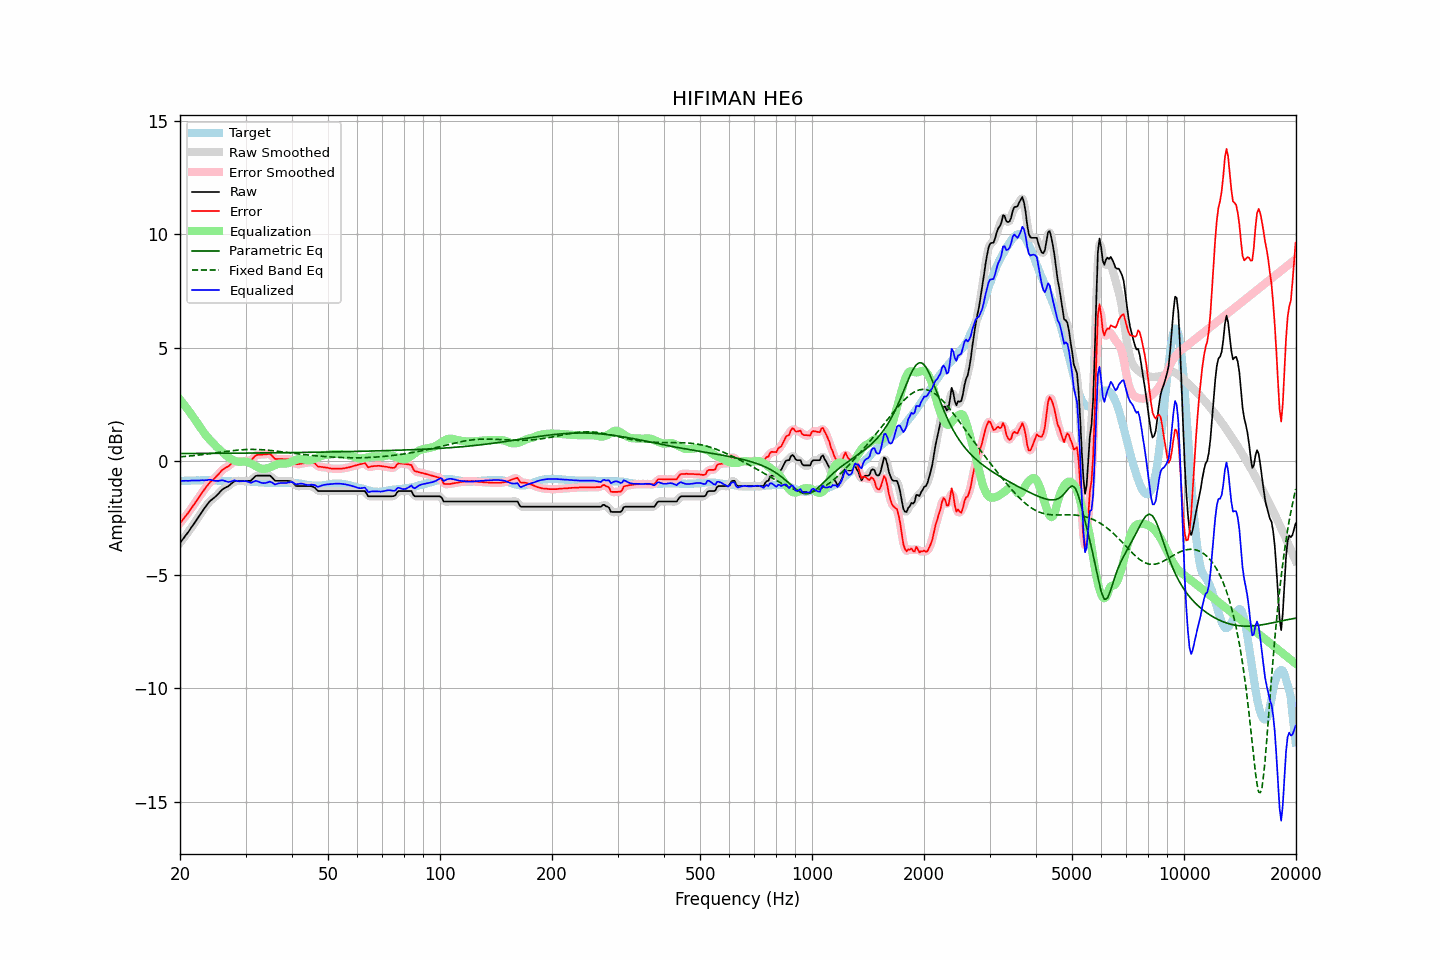

Values plotted in this chart, from the file beside it:
frequency, raw, error, smoothed, error_smoothed, equalization, parametric_eq, fixed_band_eq, equalized_raw, equalized_smoothed, target
20.00, -3.59, -2.73, -3.59, -2.72, 2.73, 0.34, 0.20, -0.86, -0.86, -0.86
20.20, -3.50, -2.64, -3.50, -2.64, 2.64, 0.35, 0.20, -0.86, -0.86, -0.86
20.40, -3.41, -2.54, -3.41, -2.55, 2.55, 0.35, 0.21, -0.86, -0.86, -0.86
20.61, -3.31, -2.46, -3.31, -2.46, 2.46, 0.35, 0.22, -0.85, -0.86, -0.85
20.81, -3.22, -2.36, -3.22, -2.37, 2.36, 0.35, 0.22, -0.85, -0.86, -0.85
21.02, -3.13, -2.28, -3.12, -2.27, 2.27, 0.35, 0.23, -0.86, -0.86, -0.85
21.23, -3.03, -2.18, -3.03, -2.18, 2.17, 0.35, 0.24, -0.86, -0.85, -0.85
21.44, -2.92, -2.07, -2.92, -2.08, 2.08, 0.35, 0.24, -0.84, -0.85, -0.84
21.66, -2.82, -1.98, -2.82, -1.97, 1.97, 0.35, 0.25, -0.85, -0.84, -0.84
21.87, -2.72, -1.87, -2.71, -1.87, 1.87, 0.35, 0.26, -0.85, -0.84, -0.84
22.09, -2.61, -1.76, -2.61, -1.77, 1.77, 0.35, 0.26, -0.84, -0.84, -0.84
22.31, -2.51, -1.67, -2.51, -1.67, 1.66, 0.35, 0.27, -0.84, -0.84, -0.83
22.54, -2.40, -1.56, -2.40, -1.56, 1.56, 0.35, 0.28, -0.84, -0.84, -0.84
22.76, -2.29, -1.45, -2.29, -1.46, 1.45, 0.35, 0.29, -0.84, -0.84, -0.83
22.99, -2.18, -1.35, -2.18, -1.35, 1.35, 0.35, 0.30, -0.83, -0.83, -0.83
23.22, -2.09, -1.26, -2.09, -1.25, 1.25, 0.35, 0.31, -0.84, -0.83, -0.83
23.45, -1.99, -1.16, -1.99, -1.16, 1.16, 0.35, 0.31, -0.83, -0.83, -0.83
23.69, -1.90, -1.07, -1.89, -1.06, 1.07, 0.35, 0.32, -0.83, -0.82, -0.83
23.92, -1.80, -0.97, -1.81, -0.98, 0.99, 0.35, 0.33, -0.81, -0.81, -0.82
24.16, -1.73, -0.90, -1.73, -0.91, 0.92, 0.35, 0.34, -0.81, -0.82, -0.83
24.40, -1.68, -0.84, -1.67, -0.84, 0.84, 0.35, 0.35, -0.84, -0.83, -0.83
24.65, -1.62, -0.79, -1.62, -0.78, 0.77, 0.35, 0.36, -0.85, -0.85, -0.83
24.89, -1.56, -0.71, -1.56, -0.72, 0.70, 0.35, 0.37, -0.86, -0.86, -0.84
25.14, -1.49, -0.64, -1.49, -0.64, 0.62, 0.35, 0.38, -0.86, -0.86, -0.84
25.39, -1.42, -0.56, -1.41, -0.56, 0.56, 0.35, 0.39, -0.86, -0.86, -0.85
25.65, -1.34, -0.49, -1.34, -0.48, 0.49, 0.35, 0.40, -0.85, -0.85, -0.85
25.91, -1.26, -0.40, -1.27, -0.41, 0.43, 0.35, 0.41, -0.83, -0.84, -0.86
26.16, -1.21, -0.35, -1.21, -0.34, 0.37, 0.36, 0.42, -0.84, -0.85, -0.86
26.43, -1.17, -0.30, -1.17, -0.30, 0.30, 0.36, 0.43, -0.87, -0.87, -0.87
26.69, -1.13, -0.26, -1.13, -0.26, 0.24, 0.36, 0.44, -0.89, -0.89, -0.87
26.96, -1.10, -0.23, -1.09, -0.22, 0.19, 0.36, 0.45, -0.91, -0.90, -0.87
27.23, -1.04, -0.17, -1.04, -0.16, 0.14, 0.36, 0.46, -0.90, -0.90, -0.87
27.50, -0.98, -0.10, -0.98, -0.10, 0.10, 0.36, 0.47, -0.88, -0.88, -0.88
27.77, -0.92, -0.04, -0.92, -0.04, 0.06, 0.36, 0.47, -0.86, -0.86, -0.88
28.05, -0.87, 0.00, -0.88, -0.00, 0.03, 0.36, 0.48, -0.84, -0.85, -0.87
28.33, -0.87, 0.00, -0.86, 0.01, 0.01, 0.36, 0.49, -0.86, -0.86, -0.87
28.62, -0.86, 0.01, -0.86, 0.01, -0.01, 0.36, 0.50, -0.87, -0.87, -0.87
28.90, -0.86, 0.01, -0.86, 0.01, -0.02, 0.36, 0.50, -0.88, -0.88, -0.87
29.19, -0.86, 0.01, -0.86, 0.01, -0.02, 0.36, 0.51, -0.88, -0.88, -0.87
29.48, -0.86, 0.01, -0.86, 0.01, -0.01, 0.36, 0.51, -0.87, -0.87, -0.87
29.78, -0.86, 0.01, -0.86, 0.02, -0.01, 0.36, 0.52, -0.87, -0.87, -0.87
30.08, -0.86, 0.02, -0.86, 0.02, -0.01, 0.36, 0.52, -0.87, -0.87, -0.88
30.38, -0.86, 0.02, -0.87, 0.02, -0.03, 0.36, 0.52, -0.89, -0.90, -0.88
30.68, -0.86, 0.02, -0.86, 0.02, -0.06, 0.36, 0.53, -0.92, -0.92, -0.88
30.99, -0.86, 0.03, -0.84, 0.05, -0.09, 0.36, 0.53, -0.95, -0.93, -0.89
31.30, -0.79, 0.10, -0.79, 0.11, -0.13, 0.37, 0.53, -0.92, -0.92, -0.89
31.61, -0.72, 0.18, -0.72, 0.18, -0.17, 0.37, 0.53, -0.89, -0.89, -0.90
31.93, -0.65, 0.25, -0.66, 0.24, -0.21, 0.37, 0.53, -0.86, -0.87, -0.90
32.24, -0.63, 0.28, -0.63, 0.28, -0.24, 0.37, 0.52, -0.87, -0.87, -0.91
32.57, -0.63, 0.29, -0.62, 0.30, -0.27, 0.37, 0.52, -0.90, -0.90, -0.92
32.89, -0.63, 0.29, -0.63, 0.30, -0.30, 0.37, 0.52, -0.93, -0.93, -0.92
33.22, -0.63, 0.29, -0.63, 0.30, -0.32, 0.37, 0.51, -0.95, -0.95, -0.92
33.55, -0.63, 0.30, -0.63, 0.30, -0.33, 0.37, 0.51, -0.96, -0.96, -0.93
33.89, -0.63, 0.31, -0.63, 0.31, -0.33, 0.37, 0.50, -0.96, -0.96, -0.94
34.23, -0.63, 0.31, -0.62, 0.32, -0.31, 0.37, 0.50, -0.94, -0.93, -0.94
34.57, -0.63, 0.32, -0.62, 0.33, -0.29, 0.37, 0.49, -0.92, -0.91, -0.95
34.92, -0.63, 0.32, -0.65, 0.31, -0.26, 0.37, 0.48, -0.89, -0.91, -0.95
35.27, -0.69, 0.26, -0.70, 0.26, -0.24, 0.37, 0.48, -0.92, -0.93, -0.95
35.62, -0.77, 0.18, -0.77, 0.19, -0.20, 0.37, 0.47, -0.97, -0.97, -0.95
35.97, -0.85, 0.11, -0.83, 0.13, -0.17, 0.38, 0.46, -1.02, -1.00, -0.96
... 635 more rows
